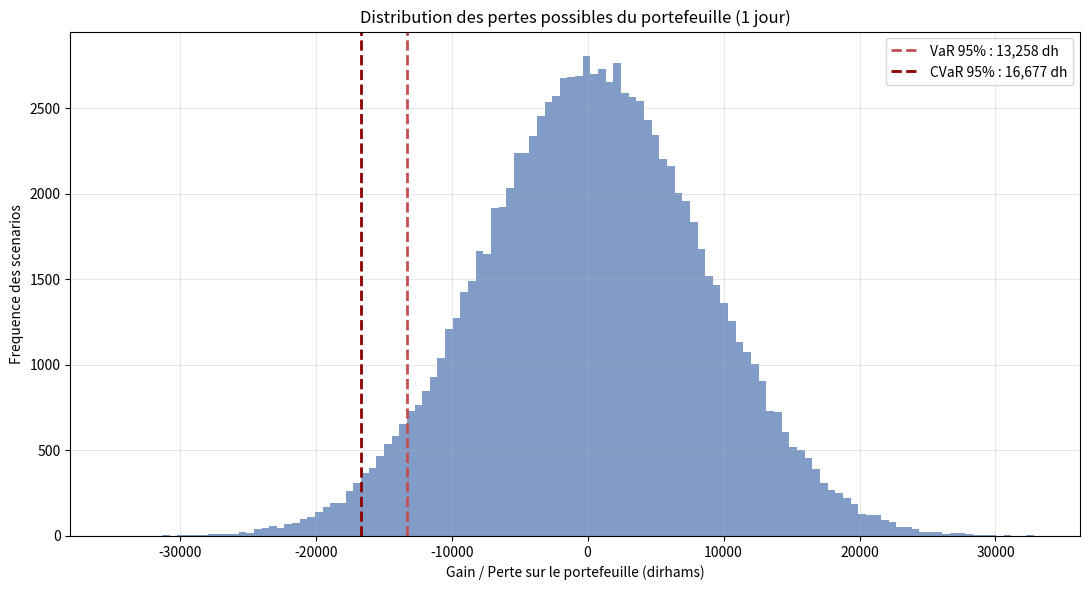

Here is the Python script that generated this plot:
"""
VALUE AT RISK (VaR) - GESTION DU RISQUE DE MARCHE
Auteur : Aymane El Adlouni

Ce programme calcule la Value at Risk d'un portefeuille d'actions, la mesure
de reference du risque de marche dans les salles de marches et les banques.

La VaR repond a une question simple et cruciale : dans le pire des cas, combien
puis-je perdre sur mon portefeuille sur un horizon donne ? Une VaR a 95% de
100 000 dirhams signifie qu'il y a 95% de chances de ne pas perdre plus de
100 000 dirhams sur la periode. C'est un calcul impose quotidiennement aux
banques par la reglementation de Bale.

Le programme calcule la VaR par trois methodes complementaires, puis la CVaR
qui mesure la perte moyenne au-dela de la VaR, et visualise la distribution
des pertes possibles.
"""

import numpy as np
import pandas as pd
import matplotlib.pyplot as plt
from scipy.stats import norm


# Portefeuille d'actions de la Bourse de Casablanca et leur poids.
actions = ["Attijariwafa Bank", "Maroc Telecom", "BCP", "Cosumar", "Marsa Maroc"]
poids = np.array([0.30, 0.20, 0.25, 0.15, 0.10])

rendements_moyens = np.array([0.00042, 0.00024, 0.00040, 0.00028, 0.00048])
volatilites = np.array([0.0125, 0.0088, 0.0119, 0.0100, 0.0156])

valeur_portefeuille = 1000000.0   # Valeur totale du portefeuille (dirhams)
niveau_confiance = 0.95           # Niveau de confiance de la VaR (95%)
horizon_jours = 1                 # Horizon de calcul (1 jour)


def construire_matrice_covariance():
    """
    Construit la matrice de covariance des rendements journaliers des actions.

    Elle combine les correlations entre actions et leurs volatilites. C'est
    l'element cle qui capture le fait que la diversification reduit le risque
    global du portefeuille.
    """
    correlations = np.array([
        [1.00, 0.30, 0.65, 0.25, 0.35],
        [0.30, 1.00, 0.28, 0.22, 0.18],
        [0.65, 0.28, 1.00, 0.26, 0.33],
        [0.25, 0.22, 0.26, 1.00, 0.20],
        [0.35, 0.18, 0.33, 0.20, 1.00],
    ])

    n = len(actions)
    covariance = np.zeros((n, n))
    for i in range(n):
        for j in range(n):
            covariance[i][j] = correlations[i][j] * volatilites[i] * volatilites[j]

    return covariance


def var_parametrique(covariance):
    """
    Calcule la VaR par la methode parametrique (dite variance-covariance).

    On suppose que les rendements suivent une loi normale. La VaR se deduit
    alors directement de la volatilite du portefeuille et du niveau de
    confiance, via le quantile de la loi normale. C'est la methode la plus
    rapide, mais elle suppose une distribution normale des rendements.
    """
    rendement_portefeuille = np.sum(poids * rendements_moyens)
    variance_portefeuille = np.dot(poids, np.dot(covariance, poids))
    volatilite_portefeuille = np.sqrt(variance_portefeuille)

    z = norm.ppf(1 - niveau_confiance)
    var_relative = -(rendement_portefeuille + z * volatilite_portefeuille)
    var_montant = var_relative * valeur_portefeuille * np.sqrt(horizon_jours)

    return var_montant, volatilite_portefeuille


def var_historique(rendements_simules):
    """
    Calcule la VaR par la methode historique.

    On classe les rendements passes (ou simules) du portefeuille du pire au
    meilleur, et on lit la perte correspondant au niveau de confiance choisi.
    Cette methode ne suppose aucune forme de distribution : elle laisse les
    donnees parler d'elles-memes.
    """
    seuil = np.percentile(rendements_simules, (1 - niveau_confiance) * 100)
    var_montant = -seuil * valeur_portefeuille
    return var_montant


def var_monte_carlo(covariance, n_simulations=100000):
    """
    Calcule la VaR par simulation de Monte Carlo.

    On simule un grand nombre de scenarios de rendements du portefeuille en
    respectant les correlations entre actions, puis on en deduit la VaR comme
    pour la methode historique. C'est l'approche la plus flexible, capable de
    gerer des portefeuilles complexes.
    """
    rendements_actions = np.random.multivariate_normal(
        rendements_moyens, covariance, n_simulations
    )
    rendements_portefeuille = rendements_actions.dot(poids)

    seuil = np.percentile(rendements_portefeuille, (1 - niveau_confiance) * 100)
    var_montant = -seuil * valeur_portefeuille

    return var_montant, rendements_portefeuille


def calculer_cvar(rendements_simules):
    """
    Calcule la CVaR (Conditional VaR), aussi appelee Expected Shortfall.

    La VaR indique un seuil de perte, mais ne dit rien sur l'ampleur des pertes
    lorsqu'on depasse ce seuil. La CVaR comble ce manque : elle mesure la perte
    moyenne dans les pires scenarios, au-dela de la VaR. C'est la mesure exigee
    par la reglementation de Bale la plus recente, car elle capture mieux les
    risques extremes.
    """
    seuil = np.percentile(rendements_simules, (1 - niveau_confiance) * 100)
    pertes_extremes = rendements_simules[rendements_simules <= seuil]
    cvar_montant = -np.mean(pertes_extremes) * valeur_portefeuille
    return cvar_montant


def afficher_resultats(covariance):
    """Calcule et compare la VaR par les trois methodes, plus la CVaR."""
    print("Portefeuille analyse")
    tableau = pd.DataFrame({
        "Action": actions,
        "Poids": [f"{p*100:.0f}%" for p in poids],
    })
    print(tableau.to_string(index=False))
    print(f"Valeur du portefeuille : {valeur_portefeuille:,.0f} dirhams")
    print(f"Niveau de confiance : {niveau_confiance*100:.0f}%")
    print(f"Horizon : {horizon_jours} jour")
    print()

    var_param, vol = var_parametrique(covariance)
    var_mc, rendements_simules = var_monte_carlo(covariance)
    var_hist = var_historique(rendements_simules)
    cvar = calculer_cvar(rendements_simules)

    print("Value at Risk par methode")
    print(f"VaR parametrique : {var_param:,.0f} dirhams")
    print(f"VaR historique : {var_hist:,.0f} dirhams")
    print(f"VaR Monte Carlo : {var_mc:,.0f} dirhams")
    print()
    print(f"CVaR (perte moyenne au-dela de la VaR) : {cvar:,.0f} dirhams")
    print()
    print(f"Interpretation : avec {niveau_confiance*100:.0f}% de confiance, la perte")
    print(f"sur 1 jour ne devrait pas depasser environ {var_mc:,.0f} dirhams.")
    print()

    return rendements_simules, var_mc, cvar


def tracer_distribution(rendements_simules, var_mc, cvar):
    """Trace la distribution des pertes avec les seuils de VaR et CVaR."""
    pertes_dirhams = rendements_simules * valeur_portefeuille

    plt.figure(figsize=(11, 6))
    plt.hist(pertes_dirhams, bins=120, color="#4C72B0", alpha=0.7,
             edgecolor="none")

    plt.axvline(-var_mc, color="#C44E52", linestyle="--", linewidth=2,
                label=f"VaR 95% : {var_mc:,.0f} dh")
    plt.axvline(-cvar, color="darkred", linestyle="--", linewidth=2,
                label=f"CVaR 95% : {cvar:,.0f} dh")

    plt.xlabel("Gain / Perte sur le portefeuille (dirhams)")
    plt.ylabel("Frequence des scenarios")
    plt.title("Distribution des pertes possibles du portefeuille (1 jour)")
    plt.legend()
    plt.grid(alpha=0.3)
    plt.tight_layout()
    plt.savefig("var_resultats.png", dpi=120)
    print("Graphique enregistre : var_resultats.png")


if __name__ == "__main__":
    np.random.seed(42)
    covariance = construire_matrice_covariance()
    rendements_simules, var_mc, cvar = afficher_resultats(covariance)
    tracer_distribution(rendements_simules, var_mc, cvar)
